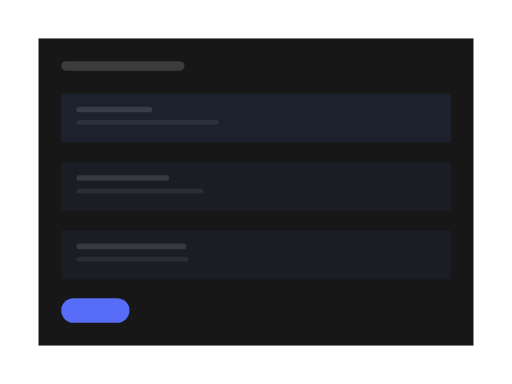
t = 0.00 s
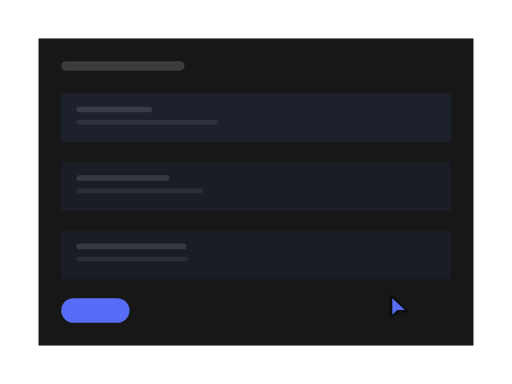
t = 0.74 s
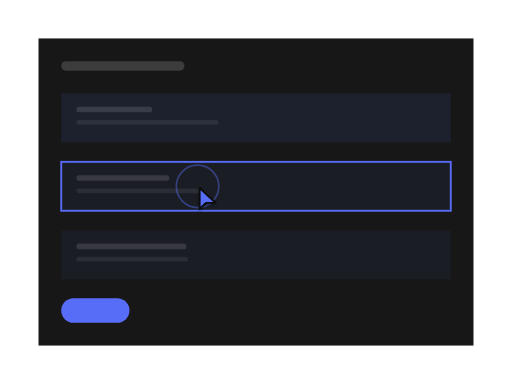
t = 1.57 s
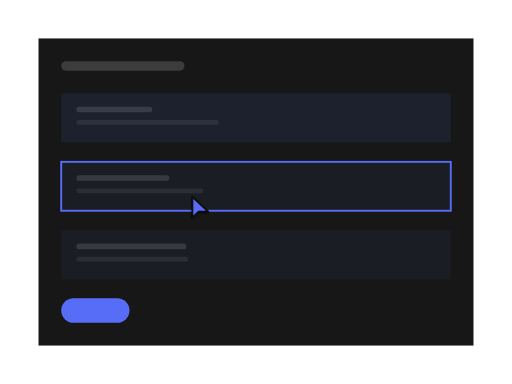
t = 2.44 s
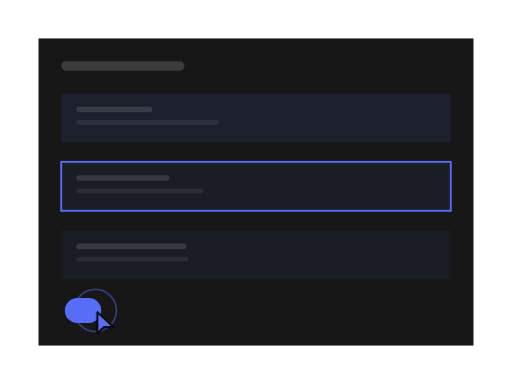
t = 3.18 s
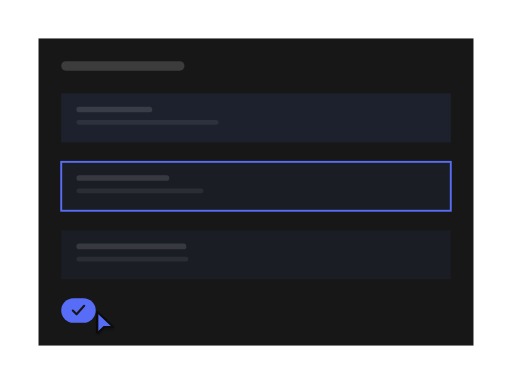
t = 4.03 s

The animated SVG that drew these frames (rendered in a browser with its animation timeline set to each time). Animation: 13 SMIL elements (animate=12,animateTransform=1); one cycle of 4.78 s, repeats indefinitely.

<?xml version="1.0" encoding="UTF-8"?>
<svg xmlns="http://www.w3.org/2000/svg" width="540" height="405" viewBox="0 0 1333 1000" role="img" aria-labelledby="title description">
  <title id="title">qa-segnatura-motion-set.confirm-edit — focus-and-confirm</title>
  <desc id="description">Minimal editor product illustration generated from /Users/victor.toupar/Documents/dev/qa-segnatura.</desc>
  <style>
    :root {
      --accent: #586df7;
      --accent-1: #586df7;
      --accent-2: #586df7;
      --accent-3: #586df7;
      --accent-4: #586df7;
      --accent-soft: color-mix(in oklab, #586df7 12%, oklch(0.205 0 0));
      --background: oklch(0.145 0 0);
      --border: oklch(1 0 0 / 10%);
      --border-strong: color-mix(in oklab, oklch(0.985 0 0) 18%, oklch(0.205 0 0));
      --cursor-outline: oklch(0.145 0 0);
      --ink: oklch(0.985 0 0);
      --muted: oklch(0.269 0 0);
      --canvas: oklch(0.145 0 0);
      --radius: 0px;
      --surface: oklch(0.205 0 0);
      --tag-1: color-mix(in oklab, #586df7 22%, oklch(0.205 0 0));
      --tag-2: color-mix(in oklab, #586df7 14%, oklch(0.205 0 0));
      --tag-3: color-mix(in oklab, #586df7 14%, oklch(0.205 0 0));
      --tag-4: color-mix(in oklab, #586df7 14%, oklch(0.205 0 0));
      --line-hair: 2.4691; --line-base: 4.9383; --line-strong: 5.5556; --line-heavy: 7.4074; --cursor-scale: 2.1728;
    }
    @media (min-width: 0px) { :root { --line-hair: 6.2484; --line-base: 10.4141; --line-strong: 11.6638; --line-heavy: 14.5797; --cursor-scale: 4.6655; } }
    @media (min-width: 192px) { :root { --line-hair: 5.207; --line-base: 8.6784; --line-strong: 9.7198; --line-heavy: 12.1497; --cursor-scale: 3.8879; } }
    @media (min-width: 230px) { :root { --line-hair: 4.3467; --line-base: 7.2446; --line-strong: 8.1139; --line-heavy: 10.1424; --cursor-scale: 3.2456; } }
    @media (min-width: 276px) { :root { --line-hair: 3.6223; --line-base: 6.0371; --line-strong: 6.7616; --line-heavy: 8.452; --cursor-scale: 2.7046; } }
    @media (min-width: 332px) { :root { --line-hair: 3.0113; --line-base: 5.0188; --line-strong: 5.6211; --line-heavy: 7.4074; --cursor-scale: 2.2484; } }
    @media (min-width: 398px) { :root { --line-hair: 2.5119; --line-base: 4.9383; --line-strong: 5.5556; --line-heavy: 7.4074; --cursor-scale: 2.1728; } }
    @media (min-width: 478px) { :root { --line-hair: 2.4691; --line-base: 4.9383; --line-strong: 5.5556; --line-heavy: 7.4074; --cursor-scale: 2.1728; } }
    @media (min-width: 573px) { :root { --line-hair: 2.4691; --line-base: 4.9383; --line-strong: 5.5556; --line-heavy: 7.4074; --cursor-scale: 2.1728; } }
    @media (min-width: 688px) { :root { --line-hair: 2.4207; --line-base: 4.438; --line-strong: 4.8414; --line-heavy: 6.4552; --cursor-scale: 1.9366; } }
    @media (min-width: 826px) { :root { --line-hair: 2.0177; --line-base: 3.699; --line-strong: 4.0353; --line-heavy: 5.3804; --cursor-scale: 1.6141; } }
    @media (min-width: 991px) { :root { --line-hair: 1.6817; --line-base: 3.0831; --line-strong: 3.3633; --line-heavy: 4.4844; --cursor-scale: 1.3453; } }
    @media (min-width: 1189px) { :root { --line-hair: 1.4012; --line-base: 2.5689; --line-strong: 2.8024; --line-heavy: 3.7365; --cursor-scale: 1.121; } }
    @media (min-width: 1427px) { :root { --line-hair: 1.1679; --line-base: 2.1412; --line-strong: 2.3359; --line-heavy: 3.1145; --cursor-scale: 0.9343; } }
    @media (min-width: 1712px) { :root { --line-hair: 0.9735; --line-base: 1.7847; --line-strong: 1.9469; --line-heavy: 2.5959; --cursor-scale: 0.7788; } }
    @media (min-width: 2054px) { :root { --line-hair: 0.8112; --line-base: 1.4871; --line-strong: 1.6223; --line-heavy: 2.1631; --cursor-scale: 0.6489; } }
    @media (min-width: 2465px) { :root { --line-hair: 0.676; --line-base: 1.2393; --line-strong: 1.3519; --line-heavy: 1.8026; --cursor-scale: 0.5408; } }
    @media (min-width: 2958px) { :root { --line-hair: 0.5632; --line-base: 1.0326; --line-strong: 1.1265; --line-heavy: 1.502; --cursor-scale: 0.4506; } }
    @media (min-width: 3550px) { :root { --line-hair: 0.4694; --line-base: 0.8605; --line-strong: 0.9387; --line-heavy: 1.2516; --cursor-scale: 0.3755; } }
    .ln-hair { stroke-width: var(--line-hair); } .ln-base { stroke-width: var(--line-base); } .ln-strong { stroke-width: var(--line-strong); } .ln-heavy { stroke-width: var(--line-heavy); }
    .ln-mark { stroke-width: 7; }
    .ln-cursor { stroke-width: 2.2; }
    .ln-cursor-ripple { stroke-width: 2; }
    .cursor-glyph { transform: scale(var(--cursor-scale)); }
    @media (max-width: 399.98px) { .lod-fine, .lod-texture { display: none; } }
    @media (prefers-reduced-motion: reduce) { svg { visibility: visible; } }
  </style>
  <defs><pattern id="dots" width="24" height="24" patternUnits="userSpaceOnUse"><circle cx="1.5" cy="1.5" r="1.25" fill="var(--border)" /></pattern><radialGradient id="glow" cx="50%" cy="38%" r="65%">
    <stop offset="0%" stop-color="var(--accent)" stop-opacity=".16" />
    <stop offset="45%" stop-color="var(--accent)" stop-opacity=".07" />
    <stop offset="100%" stop-color="var(--accent)" stop-opacity="0" />
  </radialGradient><filter id="cursor-shadow" x="-60%" y="-60%" width="220%" height="220%"><feDropShadow dx="0" dy="2" stdDeviation="2" flood-color="#000" flood-opacity=".28" /></filter></defs>

    <metadata id="skeleton-layout">{"format":"4:3","regions":{"form":{"height":800,"width":1133,"x":100,"y":100},"fields":{"height":483.9506172839507,"width":1014.4814814814815,"x":159.25925925925924,"y":243.20987654320984}}}</metadata>
    <rect width="1333" height="1000" fill="url(#dots)" opacity=".62" class="lod-texture" />
    <rect x="100" y="100" width="1133" height="800" rx="0" data-fill="form" class="ln-hair" fill="var(--surface)" stroke="var(--border)" />
    <rect x="159.26" y="159.26" width="320.99" height="24.69" rx="12.35" fill="var(--ink)" opacity=".16" />
    <g>
      <rect x="159.26" y="243.21" width="1014.48" height="127.36" rx="0" data-fill="fields" fill="var(--tag-1)" opacity=".55" />
      <rect x="198.77" y="277.78" width="197.53" height="14.81" rx="7.41" fill="var(--ink)" opacity=".12" />
      <rect class="lod-fine" x="198.77" y="312.35" width="370.37" height="12.35" rx="6.17" fill="var(--ink)" opacity=".07" />

    </g><g id="focused-field">
      <rect x="159.26" y="421.51" width="1014.48" height="127.36" rx="0" data-fill="fields" fill="var(--tag-2)" opacity=".55" />
      <rect x="198.77" y="456.08" width="241.98" height="14.81" rx="7.41" fill="var(--ink)" opacity=".12" />
      <rect class="lod-fine" x="198.77" y="490.64" width="330.86" height="12.35" rx="6.17" fill="var(--ink)" opacity=".07" />
      <rect opacity="0" x="159.26" y="421.51" width="1014.48" height="127.36" rx="0" fill="none" class="ln-base" stroke="var(--accent)"><animate attributeName="opacity" values="0;0;1;1;0" keyTimes="0;.29;.34;.92;1" calcMode="spline" keySplines=".22 .8 .2 1;.16 1 .3 1;.22 .8 .2 1;.22 .8 .2 1" dur="4.78s" repeatCount="indefinite" /></rect>
    </g><g>
      <rect x="159.26" y="599.81" width="1014.48" height="127.36" rx="0" data-fill="fields" fill="var(--tag-3)" opacity=".55" />
      <rect x="198.77" y="634.37" width="286.42" height="14.81" rx="7.41" fill="var(--ink)" opacity=".12" />
      <rect class="lod-fine" x="198.77" y="668.94" width="291.36" height="12.35" rx="6.17" fill="var(--ink)" opacity=".07" />

    </g>
    <g id="save">
    <rect height="64.2" width="177.78" x="159.26" y="776.54" rx="32.1" fill="var(--accent)"><animate attributeName="height" values="64.2;64.2;60.35;65.48;64.2;64.2" keyTimes="0;.62;.63;.66;.7;1" calcMode="spline" keySplines=".22 .8 .2 1;.16 1 .3 1;.16 1 .3 1;.22 .8 .2 1;.22 .8 .2 1" dur="4.78s" repeatCount="indefinite" /><animate attributeName="width" values="177.78;177.78;89.88;89.88;177.78" keyTimes="0;.62;.71;.92;1" calcMode="spline" keySplines=".22 .8 .2 1;.22 .8 .2 1;.22 .8 .2 1;.22 .8 .2 1" dur="4.78s" repeatCount="indefinite" /><animate attributeName="x" values="159.26;159.26;168.77;159.26;159.26;170.25;159.26" keyTimes="0;.62;.68;.71;.92;.96;1" calcMode="spline" keySplines=".22 .8 .2 1;.22 .8 .2 1;.22 .8 .2 1;.22 .8 .2 1;.22 .8 .2 1;.22 .8 .2 1" dur="4.78s" repeatCount="indefinite" /><animate attributeName="y" values="776.54;776.54;778.47;775.9;776.54;776.54" keyTimes="0;.62;.63;.66;.7;1" calcMode="spline" keySplines=".22 .8 .2 1;.16 1 .3 1;.16 1 .3 1;.22 .8 .2 1;.22 .8 .2 1" dur="4.78s" repeatCount="indefinite" /></rect>
    <path d="M233.33 808.64l9.88 9.88 19.75-22.22" class="ln-strong" fill="none" stroke="var(--surface)" stroke-linecap="round" stroke-linejoin="round" opacity="0"><animate attributeName="opacity" values="0;0;1;1;0;0" keyTimes="0;.68;.72;.92;.96;1" calcMode="spline" keySplines=".22 .8 .2 1;.22 .8 .2 1;.22 .8 .2 1;.22 .8 .2 1;.22 .8 .2 1" dur="4.78s" repeatCount="indefinite" /><animate attributeName="d" values="M233.33 808.64l9.88 9.88 19.75-22.22;M233.33 808.64l9.88 9.88 19.75-22.22;M233.33 808.64l9.88 9.88 19.75-22.22;M233.33 808.64l9.88 9.88 19.75-22.22;M233.33 808.64l9.88 9.88 19.75-22.22;M233.33 808.64l9.88 9.88 19.75-22.22;M233.33 808.64l9.88 9.88 19.75-22.22;M233.33 808.64l9.88 9.88 19.75-22.22;M232.67 808.64l9.88 9.88 19.75-22.22;M227.03 808.64l9.88 9.88 19.75-22.22;M215.99 808.64l9.88 9.88 19.75-22.22;M199.68 808.64l9.88 9.88 19.75-22.22;M189.38 808.64l9.88 9.88 19.75-22.22;M189.38 808.64l9.88 9.88 19.75-22.22;M189.38 808.64l9.88 9.88 19.75-22.22;M222.35 808.64l9.88 9.88 19.75-22.22;M233.33 808.64l9.88 9.88 19.75-22.22" keyTimes="0;.29;.34;.38;.42;.46;.62;.63;.64;.66;.68;.7;.71;.72;.92;.96;1" calcMode="spline" keySplines=".22 .8 .2 1;.16 1 .3 1;.16 1 .3 1;.22 .8 .2 1;.22 .8 .2 1;.22 .8 .2 1;.16 1 .3 1;.22 .8 .2 1;.16 1 .3 1;.22 .8 .2 1;.22 .8 .2 1;.22 .8 .2 1;.22 .8 .2 1;.22 .8 .2 1;.22 .8 .2 1;.22 .8 .2 1" dur="4.78s" repeatCount="indefinite" /></path>
  </g>


    <g id="cursor" opacity="0">
      <g class="cursor-glyph">
        <circle cx="0" cy="0" r="7" fill="none" stroke="var(--accent)" class="ln-cursor-ripple" opacity="0">
    <animate attributeName="r" values="7;7;24;29;7" keyTimes="0;.265;.308;.375;1" dur="4.78s" repeatCount="indefinite" />
    <animate attributeName="opacity" values="0;0;.62;0;0" keyTimes="0;.265;.308;.375;1" dur="4.78s" repeatCount="indefinite" />
  </circle><circle cx="0" cy="0" r="7" fill="none" stroke="var(--accent)" class="ln-cursor-ripple" opacity="0">
    <animate attributeName="r" values="7;7;24;29;7" keyTimes="0;.605;.648;.715;1" dur="4.78s" repeatCount="indefinite" />
    <animate attributeName="opacity" values="0;0;.62;0;0" keyTimes="0;.605;.648;.715;1" dur="4.78s" repeatCount="indefinite" />
  </circle>
        <path d="M2.5 2 V27 L10 19.8 H21.5 Z" fill="var(--accent)" stroke="var(--cursor-outline)" class="ln-cursor" stroke-linejoin="round" filter="url(#cursor-shadow)" />
      </g>
      <animate attributeName="opacity" values="0;1;1;0;0" keyTimes="0;.09;.85;.88;1" dur="4.78s" repeatCount="indefinite" />
      <animateTransform attributeName="transform" type="translate" values="1051.72 788;1051.72 788;514.33 485.19;514.33 485.19;248.15 808.64;248.15 808.64;1051.72 788" keyTimes="0;.12;.26;.48;.6;.92;1" calcMode="spline" keySplines=".65 0 .35 1;.65 0 .35 1;.65 0 .35 1;.65 0 .35 1;.65 0 .35 1;.65 0 .35 1" dur="4.78s" repeatCount="indefinite" />
    </g>
</svg>
